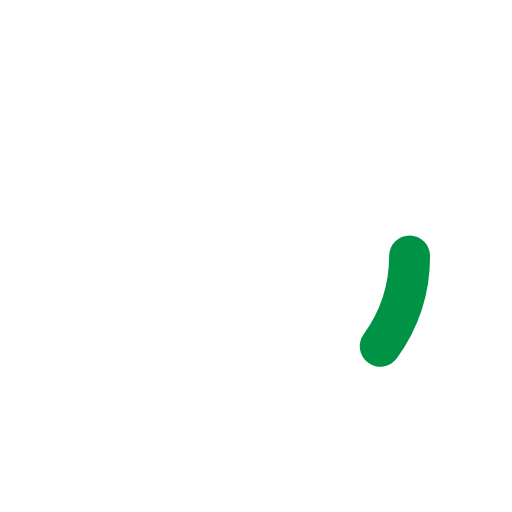
t = 0.00 s
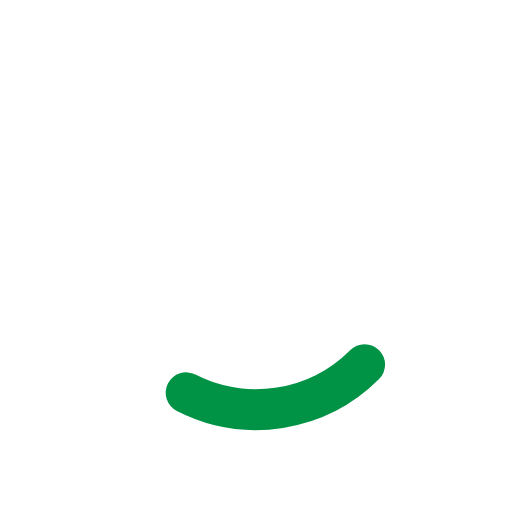
t = 0.18 s
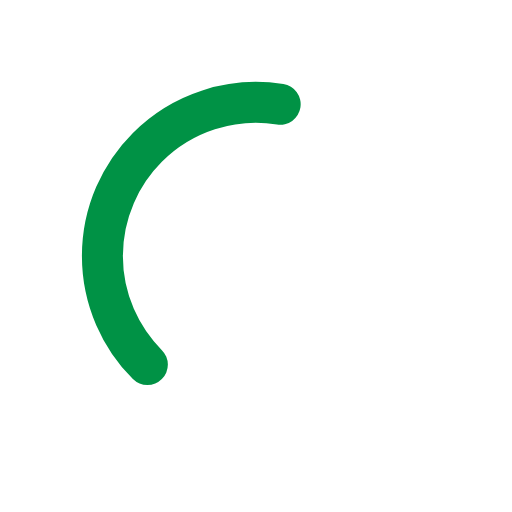
t = 0.53 s
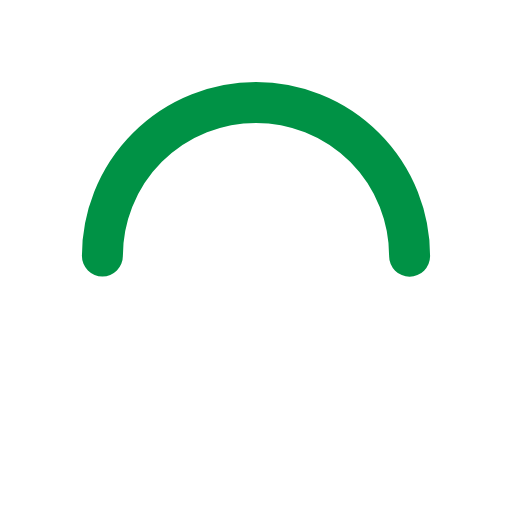
t = 0.70 s
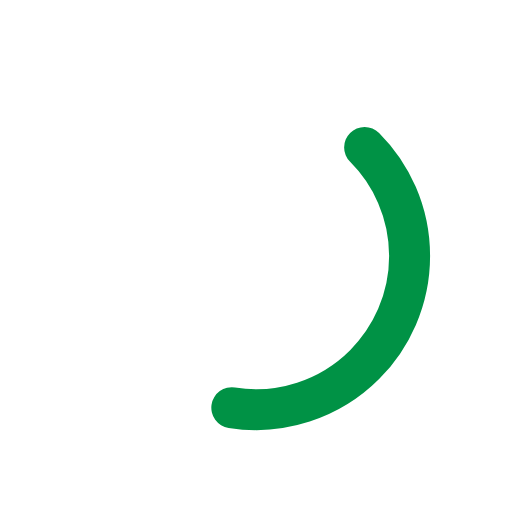
t = 0.88 s
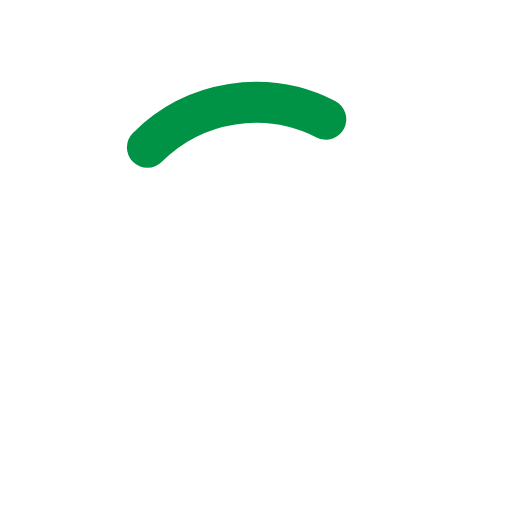
t = 1.23 s

The animated SVG that drew these frames (rendered in a browser with its animation timeline set to each time). Animation: 2 SMIL elements (animate=1,animateTransform=1); one cycle of 1.40 s, repeats indefinitely.

<svg width="85px"  height="85px"  xmlns="http://www.w3.org/2000/svg" viewBox="0 0 100 100" preserveAspectRatio="xMidYMid" class="lds-ring" style="background: none;"><circle cx="50" cy="50" ng-attr-r="{{config.radius}}" ng-attr-stroke="{{config.base}}" ng-attr-stroke-width="{{config.width}}" fill="none" r="30" stroke="#fff" stroke-width="20"></circle><circle cx="50" cy="50" ng-attr-r="{{config.radius}}" ng-attr-stroke="{{config.stroke}}" ng-attr-stroke-width="{{config.innerWidth}}" ng-attr-stroke-linecap="{{config.linecap}}" fill="none" r="30" stroke="#009245" stroke-width="8" stroke-linecap="round" transform="rotate(115.714 50 50)"><animateTransform attributeName="transform" type="rotate" calcMode="linear" values="0 50 50;180 50 50;720 50 50" keyTimes="0;0.5;1" dur="1.4s" begin="0s" repeatCount="indefinite"></animateTransform><animate attributeName="stroke-dasharray" calcMode="linear" values="18.84955592153876 169.64600329384882;94.2477796076938 94.24777960769377;18.84955592153876 169.64600329384882" keyTimes="0;0.5;1" dur="1.4" begin="0s" repeatCount="indefinite"></animate></circle></svg>